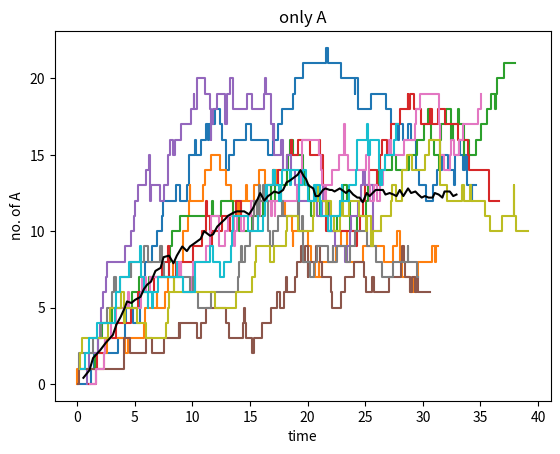
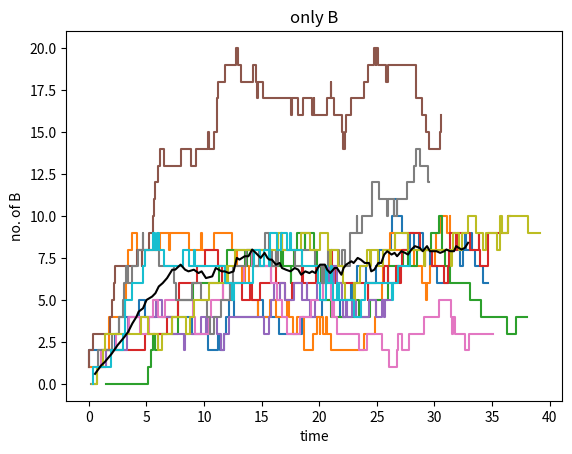
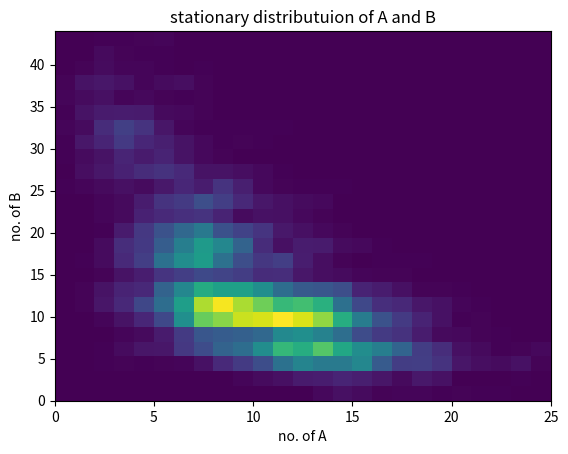

Write the Python code that produced these figures, in order.
#generalised Gillespie algorithm for 2 chemical species
import numpy as np
import matplotlib.pyplot as plt
from random import random 
from math import log, factorial,exp


kaprod=1.2 #rate of degradation
kaa=0.001 #rate of production
kab=0.01
kbprod=1.
iter_t=10000
avgA=[]
avgB=[]
avgT=[]
a=np.zeros((iter_t,10))
b=np.zeros((iter_t,10))
time=np.zeros((iter_t,10))
z=[]
y=[]

for i in range(10):
    A0=0
    B0=0
    t=0
    A=[]
    B=[]
    tstep=[]
    for j in range(iter_t):
        r1=random()
        propensity=(A0*(A0-1)*kaa)+kaprod+(A0*B0*kab)+kbprod
        tau=(1./propensity)*log(1/r1)
        t+=tau
        r2=random()
        if r2<(A0*(A0-1)*kaa)/propensity:
            A0-=2
        elif r2<((A0*(A0-1)*kaa)+(A0*B0*kab))/propensity and r2>=(A0*(A0-1)*kaa)/propensity:
            A0-=1
            B0-=1
        elif r2<((A0*(A0-1)*kaa)+(A0*B0*kab)+kaprod)/propensity and r2>=((A0*(A0-1)*kaa)+(A0*B0*kab))/propensity:
            A0+=1
        elif r2>=((A0*(A0-1)*kaa)+(A0*B0*kab)+kaprod)/propensity:
            B0+=1
        A.append(A0)
        B.append(B0)
        tstep.append(t)
    a[:,i]=A
    b[:,i]=B
    time[:,i]=tstep

for i in range(iter_t):
    avgA.append(sum(a[i,:])/10.)
    avgB.append(sum(b[i,:])/10.)
    avgT.append(sum(time[i,:])/10.)    

plt.step(time[0:100,0:10],a[0:100,0:10])
plt.plot(avgT[0:100],avgA[0:100],color='k')
plt.title("only A")
plt.xlabel("time")
plt.ylabel("no. of A")
#plt.show()
plt.savefig("onlyA.png")
plt.figure()
plt.step(time[0:100,0:10],b[0:100,0:10])
plt.plot(avgT[0:100],avgB[0:100],color='k')
plt.title("only B")
plt.xlabel("time")
plt.ylabel("no. of B")
#plt.show()
plt.savefig("onlyB.png")

print(avgA[9000],avgB[9000])
#z=np.histogram2d(a[100:iter_t,5],b[100:iter_t,5],bins=50)
#z=np.vstack((a[100:iter_t,5],np.transpose(b[100:iter_t,5])))
#print(z)
plt.figure()
plt.hist2d(a[50:iter_t,9],b[50:iter_t,9],bins=25)
plt.title("stationary distributuion of A and B")
plt.ylabel("no. of B")
plt.xlabel("no. of A")
#plt.show()
plt.savefig("AB_hist.png")

